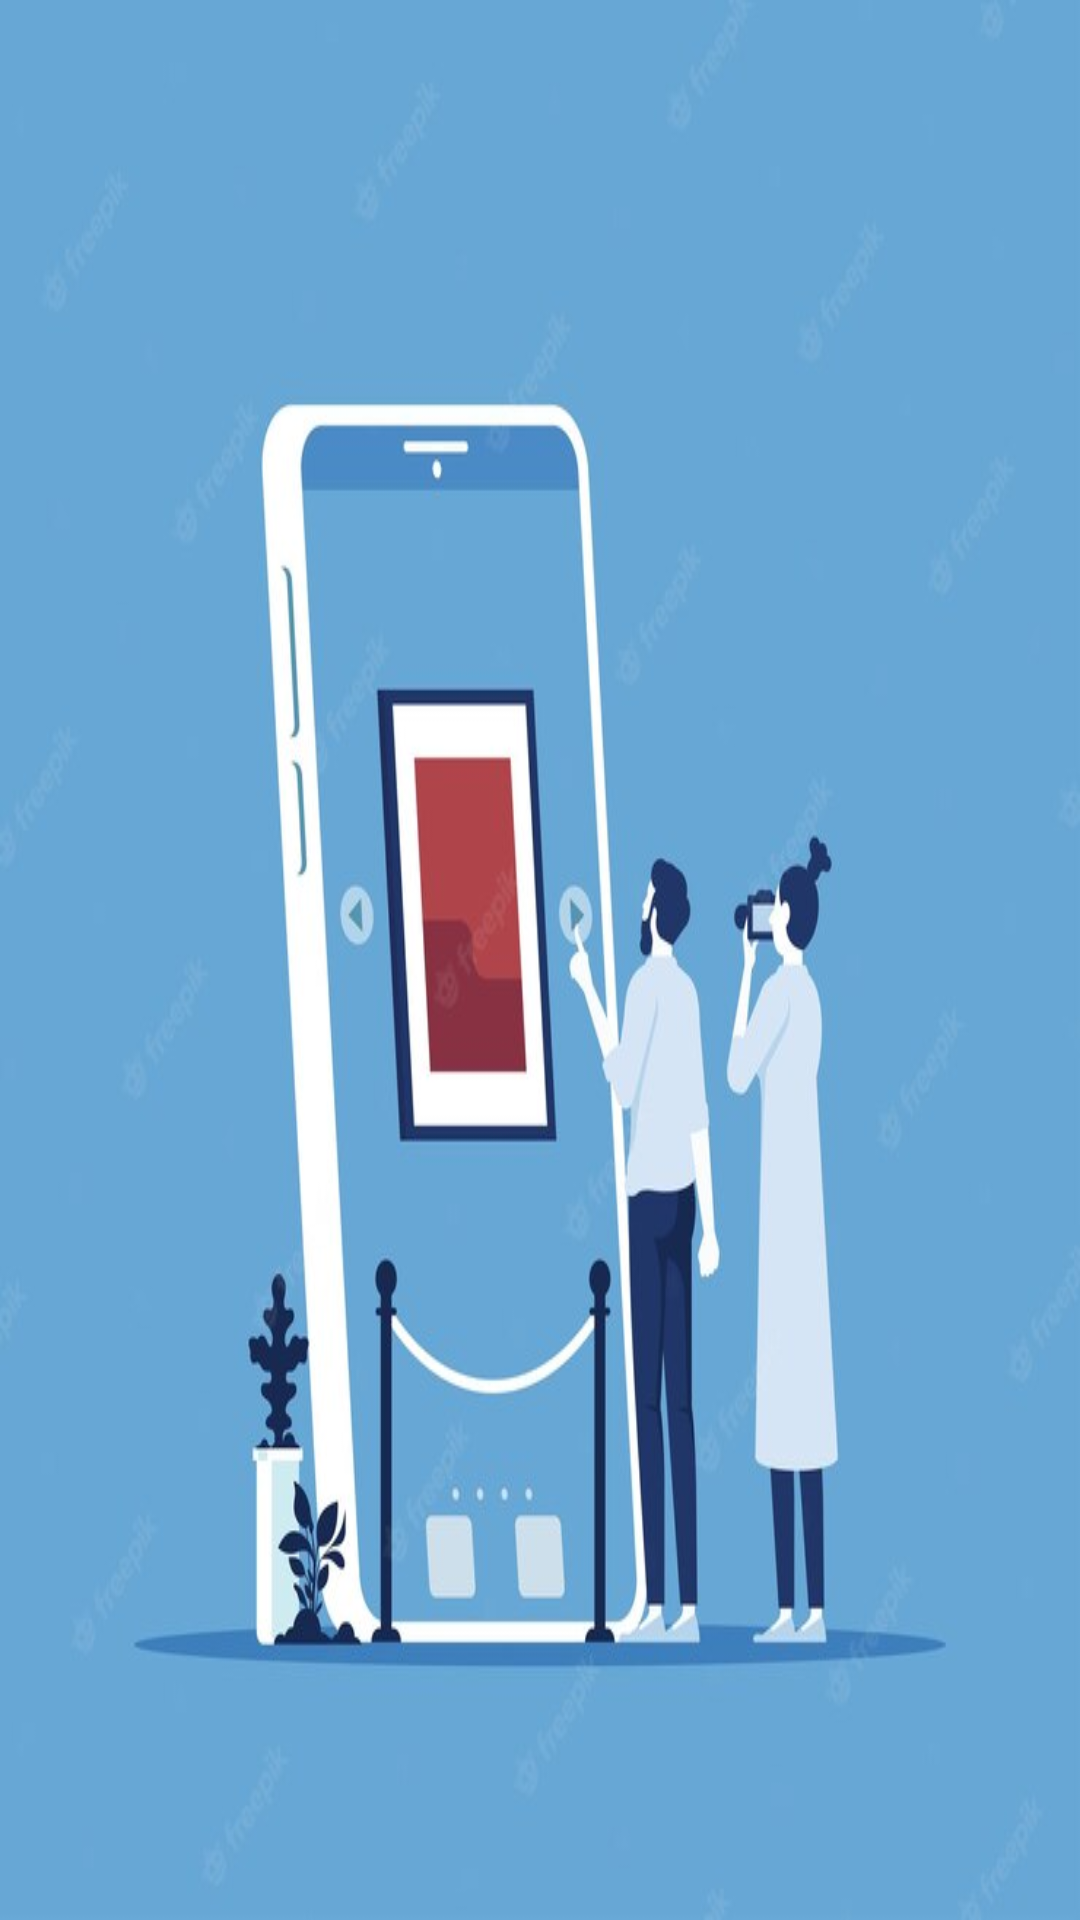

The Android layout XML behind this screen, and the referenced resources:
<!-- AndroidManifest.xml: application theme Theme.Crop2Cash -->
<!-- res/layout/activity_splash_screen.xml -->
<?xml version="1.0" encoding="utf-8"?>
<androidx.constraintlayout.widget.ConstraintLayout xmlns:android="http://schemas.android.com/apk/res/android"
    xmlns:app="http://schemas.android.com/apk/res-auto"
    xmlns:tools="http://schemas.android.com/tools"
    android:layout_width="match_parent"
    android:layout_height="match_parent"
    tools:context=".view.SplashScreen">

    <ImageView
        android:id="@+id/logo_image"
        android:layout_width="match_parent"
        android:layout_height="match_parent"
        android:contentDescription="@string/app_name"
        android:src="@drawable/splash_screen_cropcash"
        app:layout_constraintBottom_toBottomOf="parent"
        android:scaleType="fitXY"
        app:layout_constraintEnd_toEndOf="parent"
        app:layout_constraintStart_toStartOf="parent"
        app:layout_constraintTop_toTopOf="parent" />

</androidx.constraintlayout.widget.ConstraintLayout>
<!-- resources referenced by this layout -->
<resources>
  <!-- drawable splash_screen_cropcash: jpg bitmap (drawable-v24, 37957 bytes) -->
  <string name="app_name">Crop2Cash</string>
  <style name="Theme.Crop2Cash" parent="Theme.AppCompat.DayNight.NoActionBar">
          
          <item name="colorPrimary">@color/purple_500</item>
          <item name="colorPrimaryVariant">@color/purple_700</item>
          <item name="colorOnPrimary">@color/white</item>
          
          <item name="colorSecondary">@color/teal_200</item>
          <item name="colorSecondaryVariant">@color/teal_700</item>
          <item name="colorOnSecondary">@color/black</item>
          
          <item name="android:statusBarColor" tools:targetApi="l">?attr/colorPrimaryVariant</item>
          
      </style>
  <!-- not gathered from this repository: default colours our renderer supplied (Android Studio template values) -->
  <color name="purple_500">#FF6200EE</color>
  <color name="purple_700">#FF3700B3</color>
  <color name="teal_200">#FF03DAC5</color>
  <color name="teal_700">#FF018786</color>
  <color name="black">#FF000000</color>
  <color name="white">#FFFFFFFF</color>
</resources>
